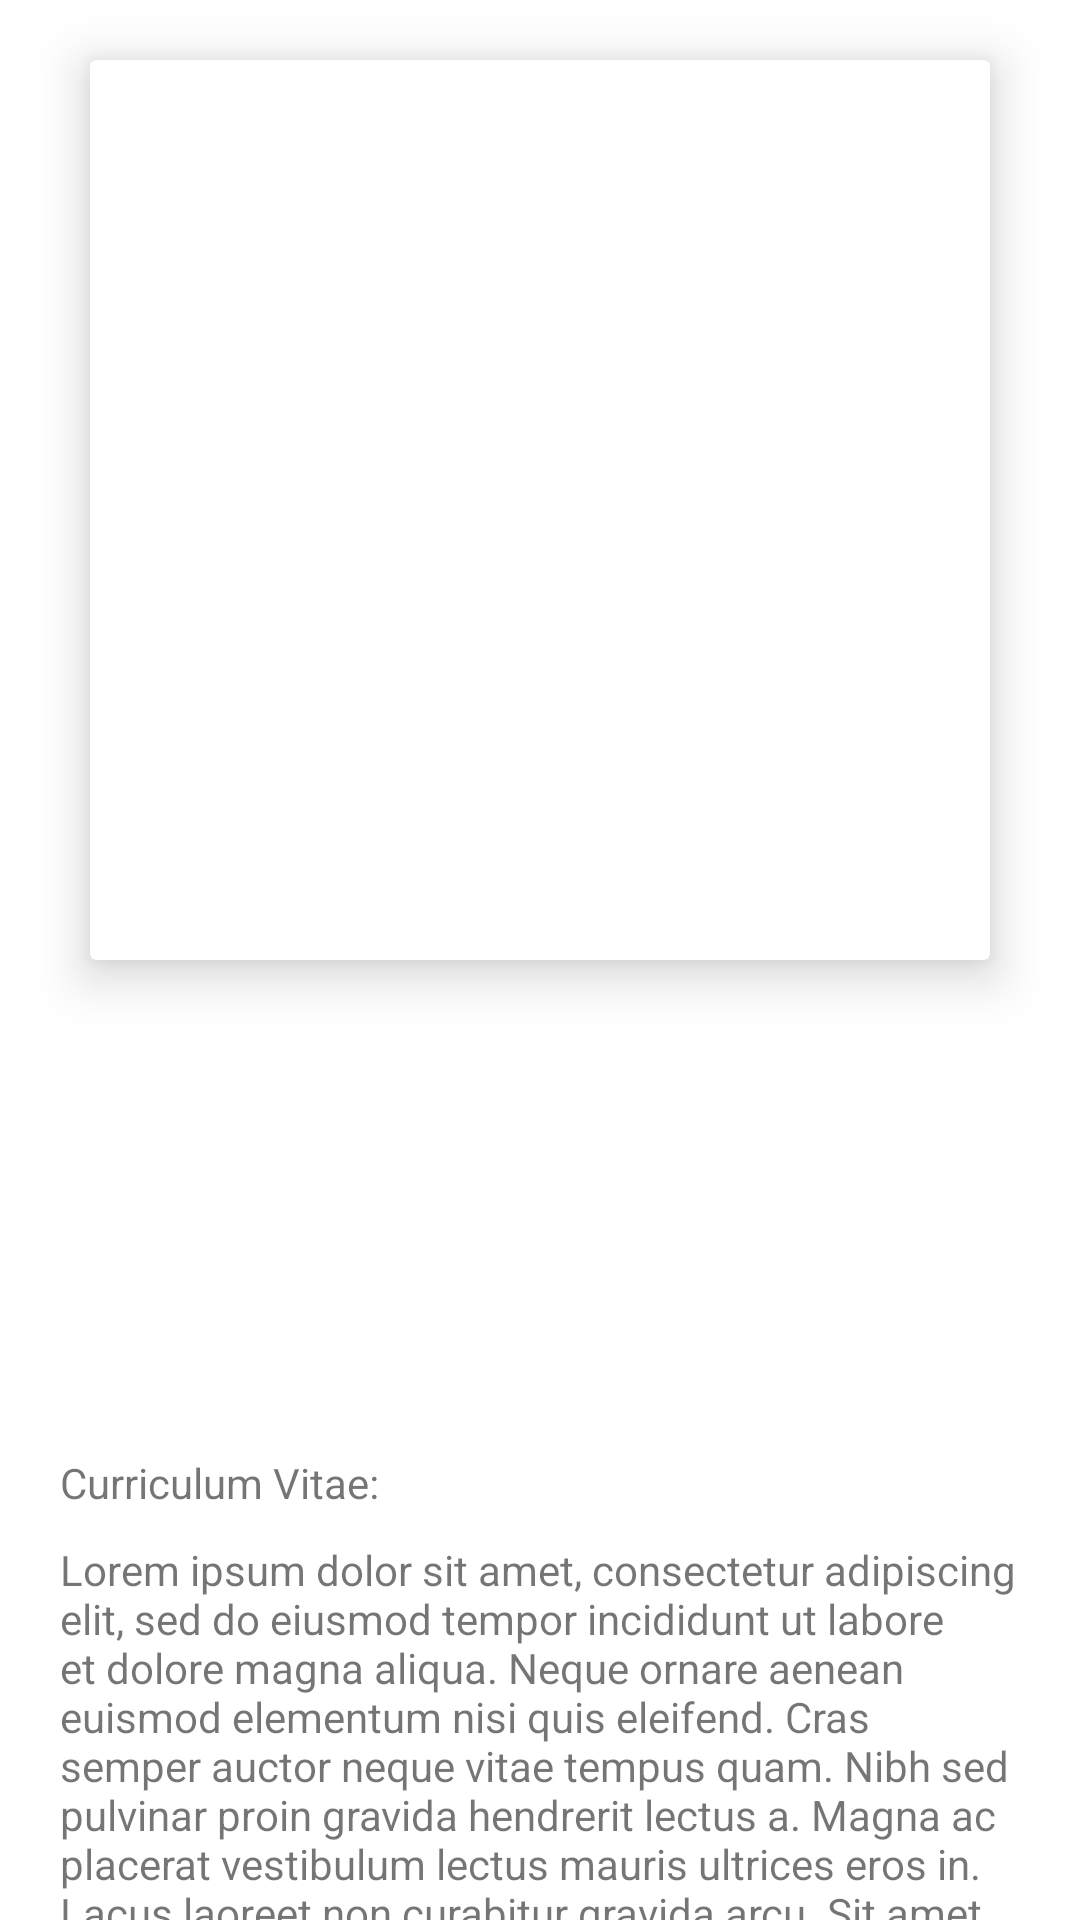

This screen was rendered from an Android layout file. Write that file and the resources it references.
<!-- AndroidManifest.xml: application theme Theme.MyHealth -->
<!-- res/layout/fragment_doctor.xml -->
<?xml version="1.0" encoding="utf-8"?>
<LinearLayout
    xmlns:android="http://schemas.android.com/apk/res/android"
    xmlns:tools="http://schemas.android.com/tools"
    xmlns:app="http://schemas.android.com/apk/res-auto"
    android:layout_width="match_parent"
    android:layout_height="match_parent"
    android:orientation="vertical">

    <androidx.cardview.widget.CardView
        android:layout_width="300dp"
        android:layout_height="300dp"
        app:cardBackgroundColor="@color/white"
        app:cardElevation="10dp"
        app:cardMaxElevation="12dp"
        android:layout_marginTop="20dp"
        android:layout_marginBottom="10dp"
        android:layout_gravity="center">

        <ImageView
            android:id="@+id/doctor_image"
            android:layout_width="match_parent"
            android:layout_height="match_parent"
            android:layout_gravity="center" />

    </androidx.cardview.widget.CardView>

    <TextView
        android:id="@+id/doctor_name"
        android:layout_width="wrap_content"
        android:layout_height="wrap_content"
        android:layout_gravity="center_horizontal"
        android:textSize="25dp"
        android:textStyle="bold" />

    <TextView
        android:id="@+id/doctor_age"
        android:layout_width="wrap_content"
        android:layout_height="wrap_content"
        android:layout_gravity="center_horizontal"
        android:layout_marginTop="10dp"
        android:textSize="20dp"
        android:textStyle="bold" />

    <TextView
        android:id="@+id/doctor_specialization"
        android:layout_width="wrap_content"
        android:layout_height="wrap_content"
        android:layout_gravity="center"
        android:layout_marginTop="10dp"
        android:textSize="20dp" />

    <TextView
        android:id="@+id/doctor_skills"
        android:layout_width="wrap_content"
        android:layout_height="wrap_content"
        android:layout_gravity="center"
        android:paddingEnd="20dp"
        android:paddingStart="20dp"
        android:paddingTop="10dp"
        android:textSize="20dp" />

    <TextView
        android:layout_width="match_parent"
        android:layout_height="wrap_content"
        android:layout_marginHorizontal="20dp"
        android:layout_marginTop="10dp"
        android:text="@string/curriculum_vitae"/>

    <TextView
        android:id="@+id/doctor_desc"
        android:layout_width="match_parent"
        android:layout_height="wrap_content"
        android:layout_marginHorizontal="20dp"
        android:layout_marginTop="10dp"
        android:text="@string/desc_test"/>

</LinearLayout>
<!-- resources referenced by this layout -->
<resources>
  <color name="white">#FFFFFF</color>
  <string name="curriculum_vitae">Curriculum Vitae:</string>
  <string name="desc_test">Lorem ipsum dolor sit amet, consectetur adipiscing elit, sed do eiusmod tempor incididunt ut labore et dolore magna aliqua. Neque ornare aenean euismod elementum nisi quis eleifend. Cras semper auctor neque vitae tempus quam. Nibh sed pulvinar proin gravida hendrerit lectus a. Magna ac placerat vestibulum lectus mauris ultrices eros in. Lacus laoreet non curabitur gravida arcu. Sit amet dictum sit amet justo donec.</string>
  <style name="Theme.MyHealth" parent="Theme.MaterialComponents.DayNight.DarkActionBar">
          
          <item name="colorPrimary">@color/purple_500</item>
          <item name="colorPrimaryVariant">@color/purple_700</item>
          <item name="colorOnPrimary">@color/white</item>
          
          <item name="colorSecondary">@color/teal_200</item>
          <item name="colorSecondaryVariant">@color/teal_700</item>
          <item name="colorOnSecondary">@color/black</item>
          
          <item name="android:statusBarColor" tools:targetApi="l">?attr/colorPrimaryVariant</item>
          
      </style>
  <color name="purple_500">#FF6200EE</color>
  <color name="purple_700">#FF3700B3</color>
  <color name="teal_200">#FF03DAC5</color>
  <color name="teal_700">#FF018786</color>
  <color name="black">#FF000000</color>
</resources>
